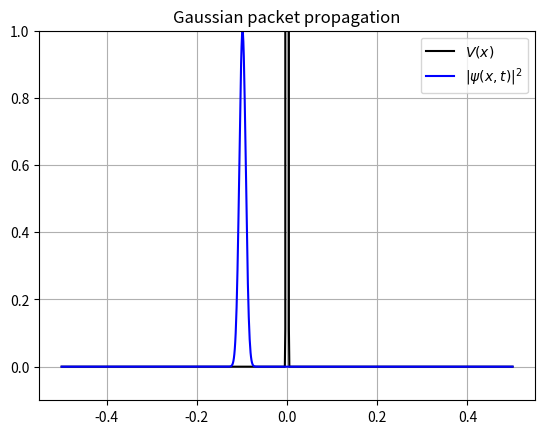

Write Python code to recreate this figure.
import numpy as np
import scipy.sparse as sp
import scipy.sparse.linalg
import matplotlib.pyplot as plt
import matplotlib.animation as animation


def psi_inc(x):
    ''' Initial wave function
    '''

    x0 = -0.1      # center of gaussian 
    a  = 0.01      # variance
    k  = 200000    # wave number

    A = 1. #/ np.sqrt( 2 * np.pi * a**2 ) # normalizzation
    K1 = np.exp( - ( x - x0 )**2 / ( 2. * a**2 ) )
    K2 = np.exp( 1j * k * x )

    return A * K1 * K2

def U(x):
    ''' potential
    '''
    A = 1e6
    s = 0.001
    return A*np.exp(-(x/s)**2)


n  = 1001                  # number of point
a  = -0.5                  # left boundary
b  = -a                    # right boundary
x  = np.linspace(a, b, n)  # grid on x axis
dx = np.diff(x)[0]         # step size
T  = 0.0035                # Total time of evolution
dt = 1e-5                  # step size for time evolution
ts = int(T/dt)             # number of iteration

#=========================================================
# Build hamiltonian of system
#=========================================================

P = -1/(2*dx**2) * sp.diags([1, -2, 1], [-1, 0, 1], shape=(n, n))
V = sp.diags(U(x), 0, shape=(n, n))
H = P + V
#identity matrix
I =  sp.diags([1], 0, shape=(n, n))

#=========================================================
# Start of simulation
#=========================================================

psi = psi_inc(x)

PSI_T = np.zeros((ts, len(psi))) # abs(psi)^2
PSI_I = np.zeros((ts, len(psi))) # Im(psi)
PSI_R = np.zeros((ts, len(psi))) # Re(psi)

PSI_T[0, :] = abs(psi)**2
PSI_R[0, :] = np.real(psi)
PSI_I[0, :] = np.imag(psi)


fig = plt.figure()
plt.title("Gaussian packet propagation")
plt.plot(x, U(x), label='$V(x)$', color='black')
plt.grid()

plt.ylim(-0.1, np.max(PSI_T[0,:]))

# Time evolution
for i in range(ts):

    A = (I - 1j * dt/2. * H)
    b = (I + 1j * dt/2. * H) * psi

    psi = sp.linalg.spsolve(A,b)

    PSI_T[i, :] = abs(psi)**2
    PSI_R[i, :] = np.real(psi)
    PSI_I[i, :] = np.imag(psi)

#=========================================================
# Animation
#=========================================================

line0, = plt.plot([], [], 'b', label=r"$|\psi(x, t)|^2$")
#line1, = plt.plot([], [], 'r', label=r"$Im(\psi(x, t))$")
#line2, = plt.plot([], [], 'y', label=r"$Re(\psi(x, t))$")

def animate(i):
    line0.set_data(x, PSI_T[i, :])
    #line1.set_data(x, PSI_I[i, :])
    #line2.set_data(x, PSI_R[i, :])
    return line0, #line1, line2

plt.legend(loc='best')

anim = animation.FuncAnimation(fig, animate, frames=ts, interval=10, blit=True, repeat=True)

#anim.save('tunnel barriera.mp4', fps=30, extra_args=['-vcodec', 'libx264'])

plt.show()
